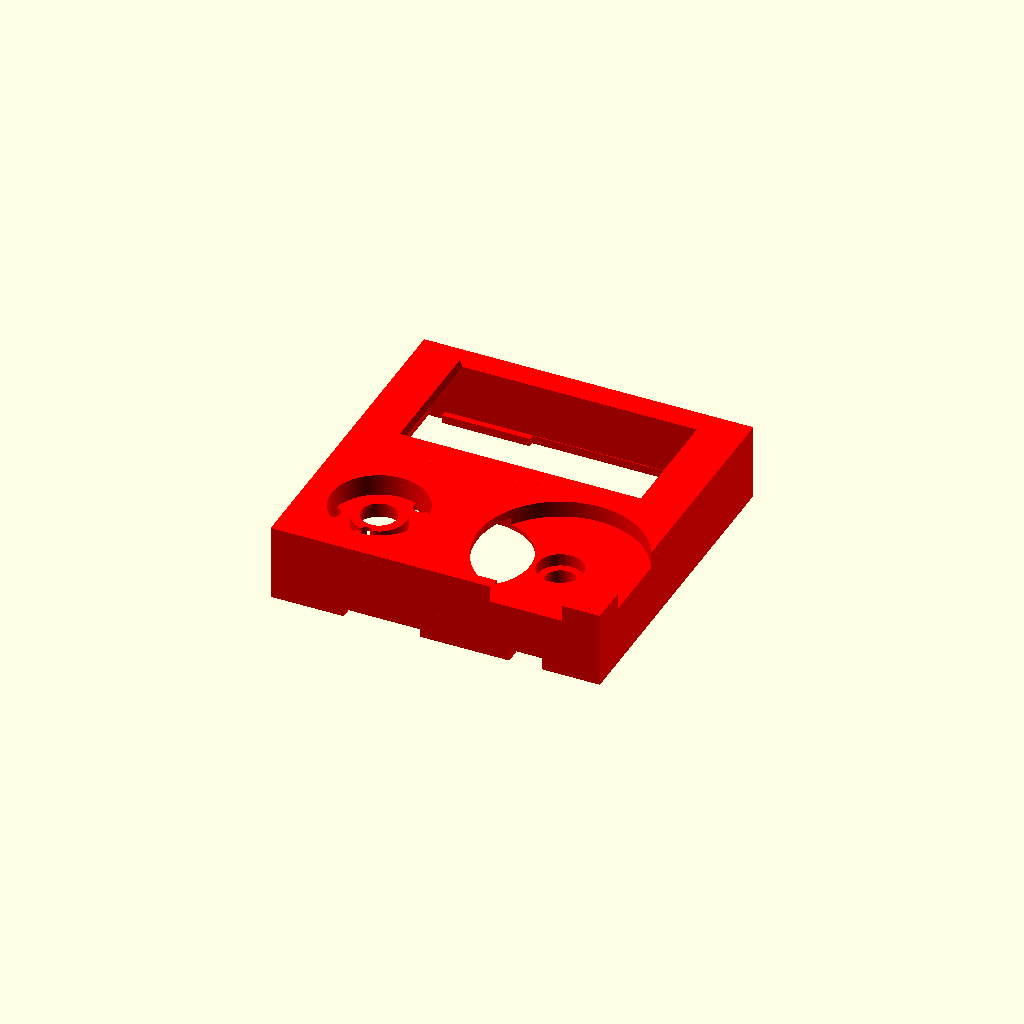
Cell 1 — every parameter at its default value.
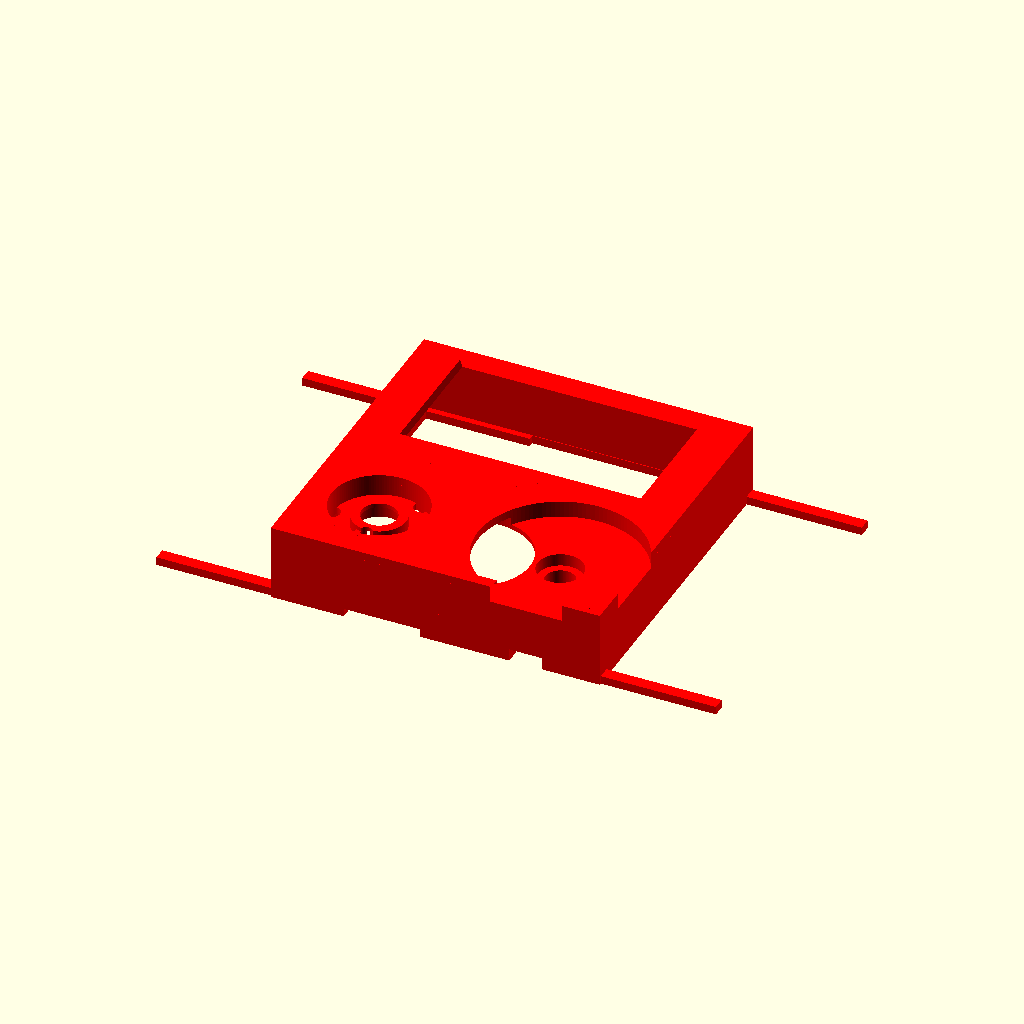
Cell 2: pcbWidth = 136 (everything else at default).
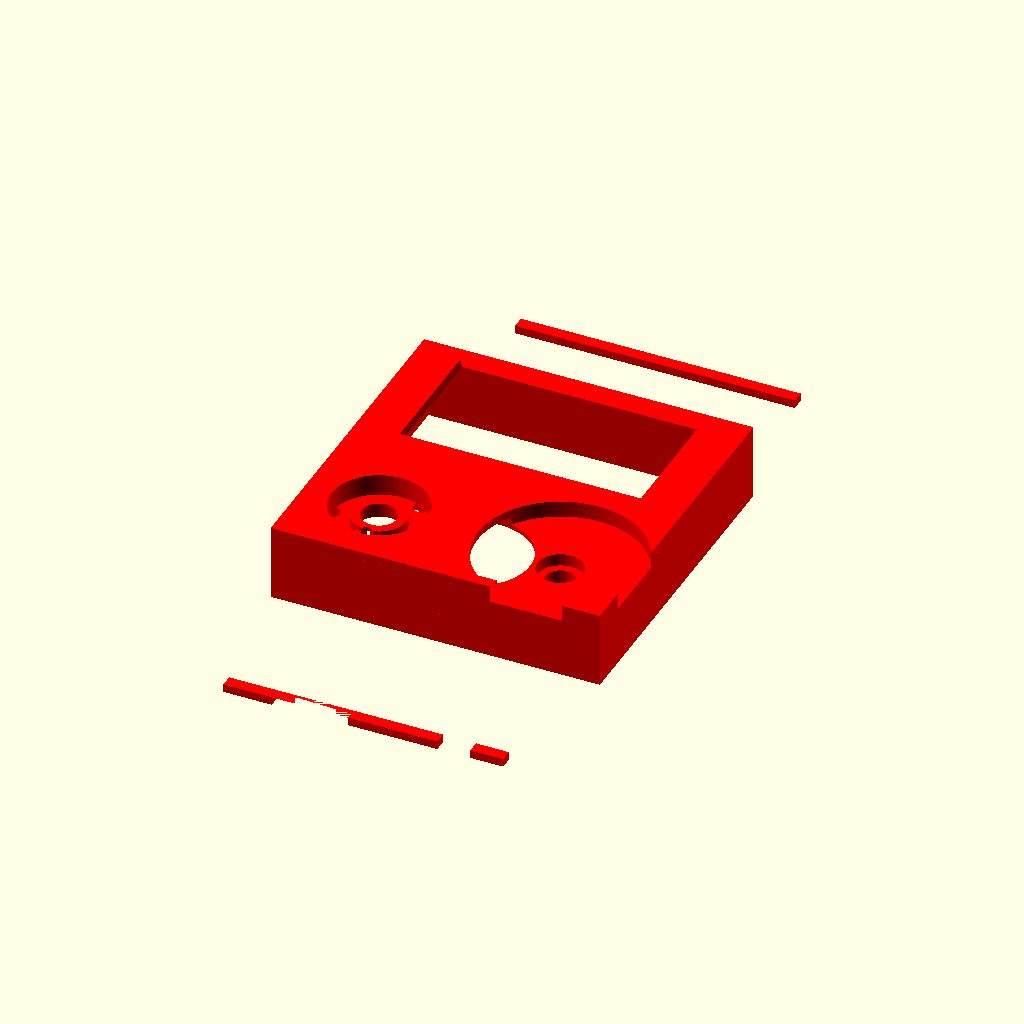
Cell 3: pcbHeight = 152 (everything else at default).
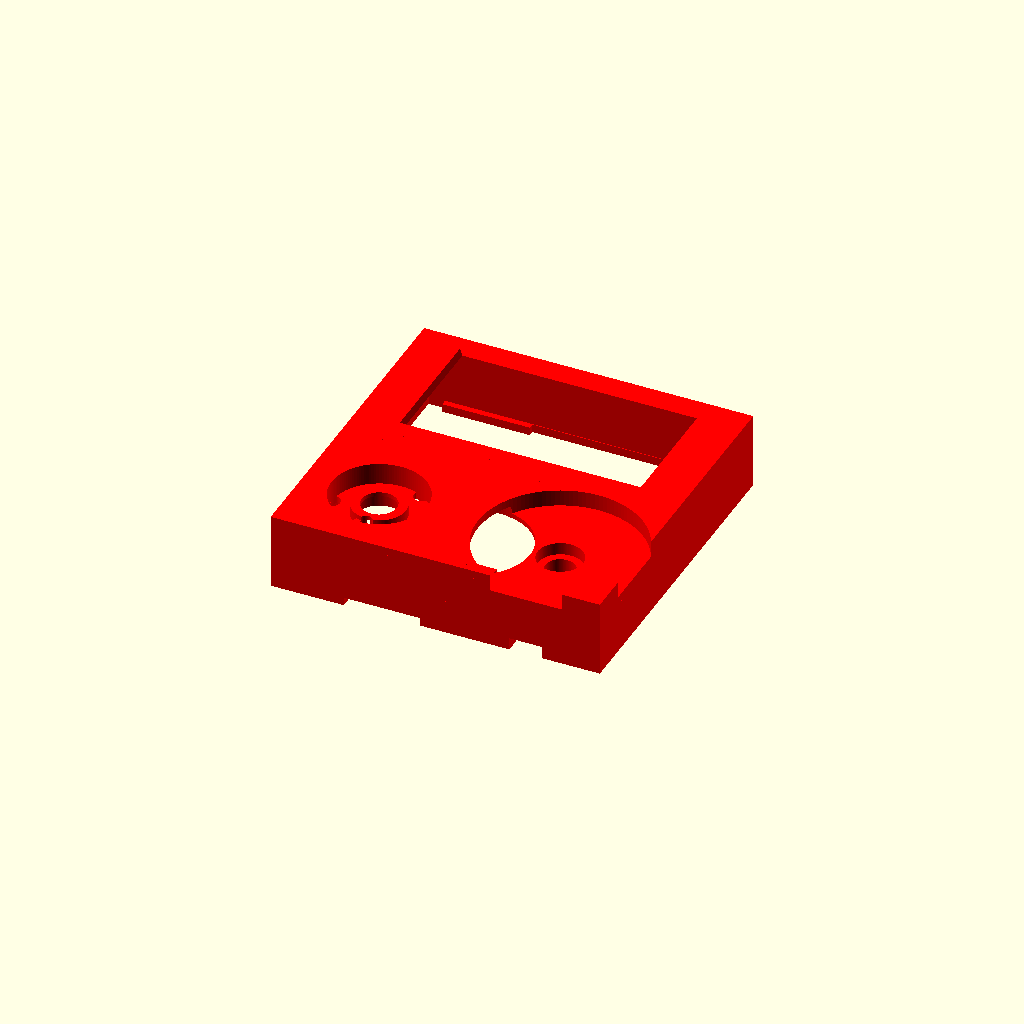
Cell 4: the same model with pcbZ1 = 6.
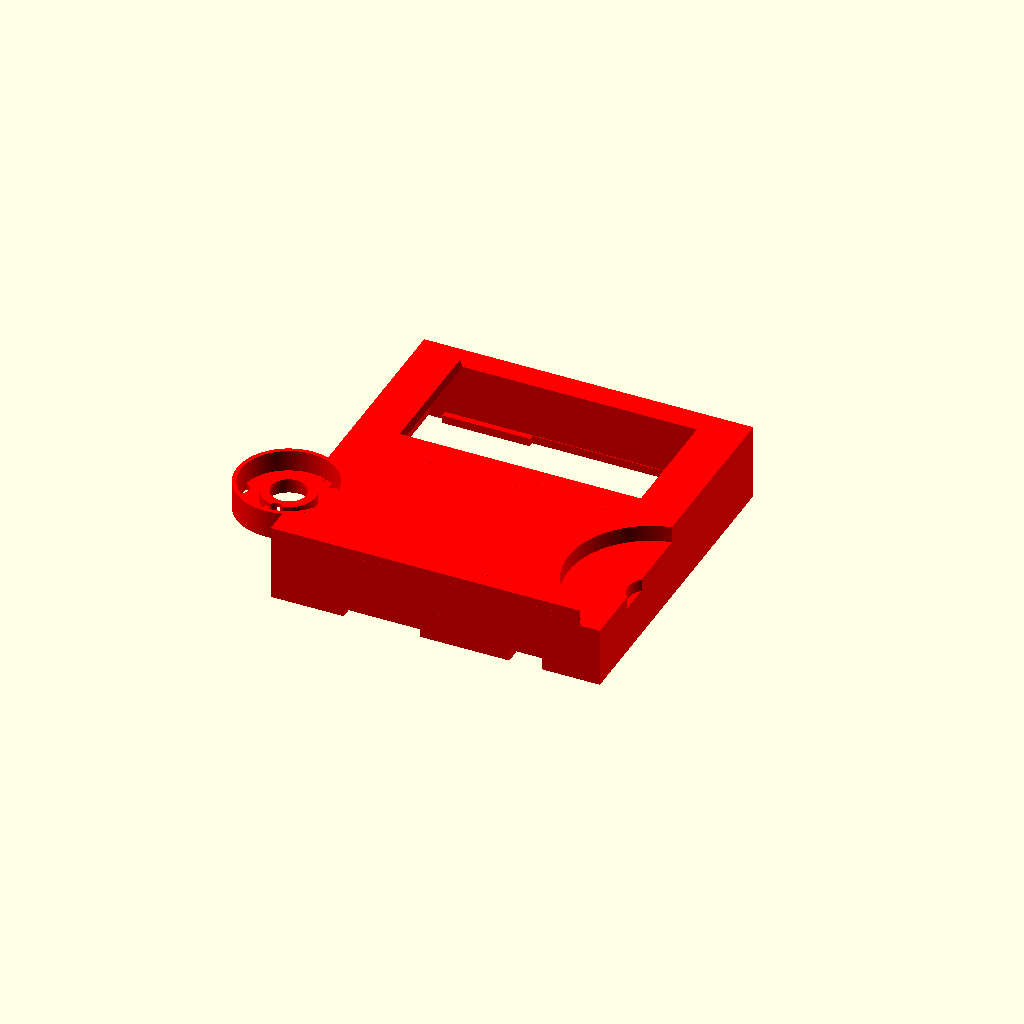
Cell 5 — potiX set to 44, the other parameters unchanged.
One fixed orthographic camera (rotation 55°, 0°, 25°; colour scheme Cornfield) for every cell.
Source of the model, cad/box.scad:
$fn = 128;

// variables

// pcb
pcbWidth = 68;
pcbHeight = 76;
pcbX = 0; // center of pcb
pcbY = 0;
pcbZ1 = 3;
pcbZ2 = pcbZ1+1.6; // mounting surface
pcbX1 = pcbX-pcbWidth/2;
pcbX2 = pcbX+pcbWidth/2;
pcbY1 = pcbY-pcbHeight/2;
pcbY2 = pcbY+pcbHeight/2;

// poti (Bourns PEC12R-4215F-S0024)
potiX = 22;
potiY = -22;
potiH1 = 7; // height of body above pcb (variant with switch)
potiH2 = 11.2; // height of shaft bearing above pcb
potiL = 17.5; // height of shaft end above pcb
potiF = 5; // shaft cutaway
potiZ1 = pcbZ2 + potiH1;
potiZ2 = pcbZ2 + potiH2;
potiZ4 = pcbZ2 + potiL;
potiZ3 = potiZ4 - potiF;
potiR1 = 3.5; // shaft bearing radius
potiR2 = 3; // shaft radius

// base
baseZ1 = 0;
baseZ2 = pcbZ1;

// cover
coverZ1 = pcbZ2;
coverZ2 = potiZ4 + 1; // use height of poti mounted on pcb plus cap
coverFit = 0.4;
coverOverlap = 2.5;

// wheel
wheelR1 = 5; // radios of shaft
wheelR2 = 19.5; // radius of wheel
wheelGap = 0.5; // visible air gab between box and wheel
wheelZ1 = potiZ3;
wheelZ2 = coverZ2 - 3; // thickness of wheel
wheelZ3 = coverZ2;

// pir lens
lensX = -potiX;
lensY = potiY;
lensDiameter = 23 + 0.1; // tolerance
lensZ2 = coverZ2 - 5.2;
lensZ0 = lensZ2 - 3;
lensZ1 = lensZ0 + 1.2 + 0.1; // tolerance

// pir sensor
pirX = lensX;
pirY = lensY;
pirDiameter1 = 8.2 + 0.3; // tolerance
pirDiameter2 = 11;
pirZ2 = coverZ2;
pirZ1 = pirZ2 - 3.5; // above rim

// photo diode
photoX = lensX;
photoY = lensY - 7;
photoDiameter1 = 3 + 0.1; // tolerance
photoDiameter2 = 4;
photoZ2 = coverZ2;
photoZ1 = photoZ2 - 4.5;

// speaker
speakerX = 2.5;
speakerY = -24;
speakerDiameter = 28;
speakerZ2 = coverZ2 - 5.2;//wheelZ2 - 1;
speakerZ1 = speakerZ2 - 5; // thickness of speaker

// micro usb
usbX = 22;
usbWidth = 8;
usbZ2 = pcbZ2 + 3; // thickness of usb connector
usbPlugWidth = 12;
usbPlugThickness = 8; // thickness of plug of usb cable

// e73 module
e73X = -13;
e73Width = 18.5;
e73Z2 = pcbZ2 + 2;

// display (2.42 inch)
displayTolerance = 0.4;
displayCableWidth1 = 13;
displayCableWidth2 = 16; // where the flat cable is connected to display
displayCableLength = 35;

// display screen (active area of display)
screenX = 0;
screenY = 20.5;
screenWidth = 57.01;
screenHeight = 29.49;
screenOffset = 1.08 + displayTolerance; // distance between upper panel border and upper screen border (tolerance at upper border)
screenX1 = screenX - screenWidth/2;
screenX2 = screenX + screenWidth/2;
screenY1 = screenY - screenHeight/2;
screenY2 = screenY + screenHeight/2;

// display panel
panelWidth = 60.5 + displayTolerance;
panelHeight = 37 + displayTolerance;
panelThickness1 = 1.2; // at side where cable is connected
panelThickness2 = 2.3;
panelX = screenX;
panelX1 = panelX - panelWidth / 2; // left border of panel
panelX2 = panelX + panelWidth / 2; // right border of panel
panelY2 = screenY + screenHeight/2+screenOffset; // upper border of panel
panelY1 = panelY2-panelHeight; // lower border of panel
panelY = (panelY2+panelY1)/2;
panelZ1 = coverZ2 - 1 - panelThickness2;
panelZ2 = coverZ2 - 1 - panelThickness1;
panelZ3 = coverZ2 - 1;
//echo(100+panelX1);
//echo(100-panelY1);
//echo(100+panelX2);
//echo(100-panelY2);

// power 
powerX1 = -12.3 - 0.4;//7.5 - 0.3;
powerX2 = 21.7 + 0.4;//27.5 + 0.3;
powerY1 = 17.5 - 0.3;//3.5 - 0.4;
powerY2 = 37.5 + 0.3;//37.5 + 0.4;
powerZ2 = pcbZ2 + 15 + 0.2;
assert(powerZ2 <= panelZ1, "power supply intersects display");

// clamps
/*
clampsX1 = -17.2 - 0.5;
clampsY1 = -14.1 - 0.5;
clampsX2 = 35.1 + 0.5;
clampsY2 = 22.7 + 0.5;
clampsZ1 = pcbZ2 + 8 + 1;
clampsZ2 = pcbZ2 + 13 + 1;
*/
clampsX1 = -16.3;
clampsX2 = 16;
clampsY1 = -10.5;
clampsY2 = 25.5;
clampsHeight = 13 + 1;


// cable hole
cableX1 = -17.0;
cableY1 = -1.6;
cableX2 = 34;
cableY2 = 10.2;
cableY = (cableY1 + cableY2) / 2;
fixationHeight = cableY2 - cableY1 - 2 * 2;


// box with center/size in x/y plane and z ranging from z1 to z2
module box(x, y, w, h, z1, z2) {
	translate([x-w/2, y-h/2, z1])
		cube([w, h, z2-z1]);
}

module cuboid(x1, y1, x2, y2, z1, z2) {
	translate([x1, y1, z1])
		cube([x2-x1, y2-y1, z2-z1]);
}

module barrel(x, y, r, z1, z2) {
	translate([x, y, z1])
		cylinder(r=r, h=z2-z1);
}

module cone(x, y, r1, r2, z1, z2) {
	translate([x, y, z1])
		cylinder(r1=r1, r2=r2, h=z2-z1);
}
/*
module longHoleX(x, y, r, l, z1, z2) {
	barrel(x=x-l/2, y=y, r=r, z1=z1, z2=z2);
	barrel(x=x+l/2, y=y, r=r, z1=z1, z2=z2);
	box(x=x, y=y, w=l, h=r*2, z1=z1, z2=z2);
}

module longHoleY(x, y, r, l, z1, z2) {
	barrel(x=x, y=y-l/2, r=r, z1=z1, z2=z2);
	barrel(x=x, y=y+l/2, r=r, z1=z1, z2=z2);
	box(x=x, y=y, w=r*2, h=l, z1=z1, z2=z2);
}
*/
module frustum(x, y, w1, h1, w2, h2, z1, z2) {
	// https://en.wikibooks.org/wiki/OpenSCAD_User_Manual/Primitive_Solids#polyhedron	
	points = [
		// lower square
		[x-w1/2,  y-h1/2, z1],  // 0
		[x+w1/2,  y-h1/2, z1],  // 1
		[x+w1/2,  y+h1/2, z1],  // 2
		[x-w1/2,  y+h1/2, z1],  // 3
		// upper square
		[x-w2/2,  y-h2/2, z2],  // 4
		[x+w2/2,  y-h2/2, z2],  // 5
		[x+w2/2,  y+h2/2, z2],  // 6
		[x-w2/2,  y+h2/2, z2]]; // 7
	faces = [
		[0,1,2,3],  // bottom
		[4,5,1,0],  // front
		[7,6,5,4],  // top
		[5,6,2,1],  // right
		[6,7,3,2],  // back
		[7,4,0,3]]; // left  
	polyhedron(points, faces);
}

module wheel(x) {
	y = potiY;

	// wheel
	difference() {
		// wheel
		barrel(x=x, y=y, r=wheelR2, z1=wheelZ2, z2=wheelZ3);

		// cutout for poti shaft (with tolerance)
		box(x=x, y=y, w=10, h=4.5, z1=1, z2=potiZ4+0.1);
		box(x=x, y=y, w=4.5, h=10, z1=1, z2=potiZ4+0.1);
	}
	
	// shaft holder for poti shaft
	difference() {
		intersection() {
			// box that has 1mm wall on sides
			box(x=x, y=y, w=8, h=8, z1=wheelZ1, z2=wheelZ2+1);

			// make round corners
			barrel(x=x, y=y, r=wheelR1, z1=wheelZ1, z2=wheelZ2+1);
		}

		// subtract rounded hole
		intersection() {
			box(x=x, y=y, w=potiR2*2, h=potiR2*2, z1=wheelZ1-1, z2=wheelZ3-1);
			barrel(x=x, y=y, r=3.8, z1=wheelZ1-1, z2=wheelZ3-1);
		}
	}
	
	// poti shaft cutaway
	difference() {
		// fill shaft cutaway which is 1.5mm
		union() {
			box(x=x, y=y+2.5, w=1, h=2, z1=potiZ3, z2=wheelZ3-2);
			box(x=x, y=y+2.0, w=2, h=1, z1=potiZ3, z2=wheelZ3-2);
		}

		// subtract slanted corners to ease insertion of poti shaft
		translate([x, y+1.6, potiZ3-0.5])
			rotate([30, 0, 0])
				box(x=0, y=0, w=4, h=1, z1=0, z2=2);
	}
}

// for adding wheel base
module wheelBase(x, y) {
	// base in z-direction: 1mm air, 2mm wall
	barrel(x=x, y=y, r=wheelR2+wheelGap+2, z1=wheelZ2-1-2, z2=wheelZ3);
	
	// shaft radial: 5mm wheel shaft, air gap, 1mm wall
	// zhaft z-direction: 2mm wall, 1mm air, wheel
	barrel(x=x, y=y, r=wheelR1+wheelGap+1, z1=wheelZ1-2-1, z2=wheelZ3);

	// shaft radial: poti shaft, no air gap, 1.5mm wall
	barrel(x=x, y=y, r=potiR1+1.5, z1=potiZ1, z2=wheelZ3);
}

// for subtracting from wheel base
module potiCutout(x, y) {
	// cutout for wheel: 3mm wheel, 1mm air
	barrel(x=x, y=y, r=wheelR2+wheelGap, z1=wheelZ2-1, z2=coverZ2+1);

	// hole for poti shaft bearing
	barrel(x=x, y=y, r=potiR1+0.1, z1=pcbZ2, z2=wheelZ2);

	// hole for poti shaft
	barrel(x=x, y=y, r=potiR2+0.1, z1=pcbZ2, z2=wheelZ2);

	// hole for wheel shaft
	barrel(x=x, y=y, r=wheelR1+wheelGap, z1=wheelZ1-1, z2=wheelZ2);
}

/*
module sensorCutout(x, y) {
	//barrel(x=x, y=y, r=12.4/2, z1=pcbZ2, z2=coverZ2+1);
	//barrel(x=x, y=y, r=13.4/2, z1=pcbZ2, z2=coverZ2-1);
	barrel(x, y,
		23/2,
		pcbZ2,
		coverZ2+1);
}
*/
/*
module speakerCutout() {

	barrel(speakerX, speakerY,
		speakerDiameter/2,
		wheelZ2-3.1, wheelZ2-1);
			//	barrel(speakerX, speakerY, speakerDiameter/2-1,
			//		speakerZ2-2, coverZ2);

}
*/
// snap lock between cover and base
module snap(x, l) {
	translate([x, 0, coverZ1+1])
		rotate([0, 45, 0])
			cuboid(x1=-0.65, x2=0.65, y1=-l/2, y2=l/2, z1=-0.65, z2=0.65);
}

module usb() {
	color([0.5, 0.5, 0.5])
	box(x=usbX, y=pcbY1+1, w=usbWidth, h=10, z1=pcbZ2-0.1, z2=usbZ2);		
}

module usbPlug() {
	usbPlugZ1 = (usbZ1+usbZ2)/2-usbPlugThickness/2;
	color([0, 0, 0])
	box(x=usbX, y=pcbY1-10, w=usbPlugWidth, h=14,
		z1=usbPlugZ1, z2=usbPlugZ1+usbPlugThickness);		
}

module e73() {
	color([0.0, 0.6, 0.0])
	box(x=e73X, y=pcbY1+1, w=e73Width, h=10, z1=pcbZ2-0.1, z2=e73Z2);			
}

module drill(x, y, d) {
//	barrel(x, y, d+0.2, pcbZ2-4, pcbZ2);
	h1 = d + 1;
	w1 = h1;
	h2 = d + 0.2;
	w2 = h2;
	frustum(x, y, w2, h2, w1, h1, pcbZ1-1.5, pcbZ1+0.1);
	box(x, y, w2, h2, pcbZ2-4, pcbZ1);	
}

// generated from .drl files using drill2cad.py
module drills() {
	drill(-24, 13.37, 0.8);
	drill(-24, 5.75, 0.8);
	drill(-21.46, 13.37, 0.8);
	drill(-21.46, 5.75, 0.8);
	drill(-18.92, 13.37, 0.8);
	drill(-18.92, 5.75, 0.8);
	drill(-23.796, -10.204, 0.8);
	drill(-23.796, -13.796, 0.8);
	drill(-20.204, -10.204, 0.8);
	drill(-32.3, -23.9, 1);
	drill(-32.3, -26.44, 1);
	drill(-22, -27.71, 1);
	drill(-22, -30.25, 1);
	drill(-30.47, -35.2, 1);
	drill(-27.93, -35.2, 1);
	drill(-25.39, -35.2, 1);
	drill(-22.85, -35.2, 1);
	drill(-17.65, 34.4, 1);
	drill(-10.15, 32.2, 1);
	drill(19.5, -15, 1);
	drill(19.5, -29.5, 1);
	drill(22, -29.5, 1);
	drill(24.5, -15, 1);
	drill(24.5, -29.5, 1);
	drill(9.8, 5.8, 1.1);
	drill(15, 35.2, 1.1);
	drill(20, 35.2, 1.1);
	drill(25.2, 5.8, 1.1);
	drill(-13.8, 20.5, 1.1);
	drill(-13.8, 15.3, 1.1);
	drill(-8.8, 20.5, 1.1);
	drill(-8.8, 15.5, 1.1);
	drill(-3.8, 20.5, 1.1);
	drill(-3.8, 15.5, 1.1);
	drill(1.2, 20.5, 1.1);
	drill(1.2, 15.5, 1.1);
	drill(6.2, 20.5, 1.1);
	drill(6.2, 15.5, 1.1);
	drill(-12.5, -1.5, 1.1);
	drill(-12.5, -6.5, 1.1);
	drill(-7.5, -1.5, 1.1);
	drill(-7.5, -6.5, 1.1);
	drill(-2.5, -1.5, 1.1);
	drill(-2.5, -6.5, 1.1);
	drill(2.5, -1.5, 1.1);
	drill(2.5, -6.5, 1.1);
	drill(7.5, -1.5, 1.1);
	drill(7.5, -6.5, 1.1);
	drill(12.5, -1.5, 1.1);
	drill(12.5, -6.5, 1.1);
	drill(19.1, -36.5, 1.1);
	drill(24.9, -36.5, 1.1);
	drill(15.9, -22, 2.2);
	drill(28.1, -22, 2.2);
}

module base() {
color([0.3, 0.3, 1]) {
	difference() {
		union() {
			difference() {
				// base with slanted walls
				union() {
					box(x=0, y=0, w=76-coverFit, h=76-coverFit,
						z1=0, z2=pcbZ1);
				
					// cover snap
					box(-(76-coverFit)/2+1, 0, 2, 76-coverFit,
						0, coverZ1+coverOverlap);
					box((76-coverFit)/2-1, 0, 2, 76-coverFit,
						0, coverZ1+coverOverlap);
				}
				
				// subtract inner volume
				box(x=0, y=0, w=72-coverFit, h=72-coverFit, z1=2, z2=coverZ2);
			
				// subtract snap lock
				snap(-76/2, 44);
				snap(76/2, 44);			
			}
		}
		
		// subtract drills
		drills();

		// subtract mounting screw holes
		for (i = [-2 : 2]) {
			//cone(cos(i) * 60 - 30, sin(i) * 60, 1.4, 3, -0.1, 2.1);
			//cone(30 - cos(i) * 60, sin(i) * 60, 1.4, 3, -0.1, 2.1);
			cone(-30, i, 1.4, 3, -0.1, 2.1);
			cone(30, i, 1.4, 3, -0.1, 2.1);
			cone(i, -30, 1.4, 3, -0.1, 2.1);
			cone(i, 30, 1.4, 3, -0.1, 2.1);
		}

		// subtract cable hole
		cuboid(clampsX1-3, clampsY1-8, clampsX2+3, clampsY2+0.5,
			pcbZ1 - clampsHeight, pcbZ1);
	}

	// poti support
	barrel(potiX, potiY, 2, 0, pcbZ1);
} // color
}

module cover() {
color([1, 0, 0]) {
	difference() {
		union() {
			difference() {
				union() {
					// box
					difference() {
						box(x=0, y=0, w=80, h=80, z1=coverZ1, z2=coverZ2);
						
						// subtract inner volume, leave 2mm wall
						box(x=0, y=0, w=76, h=76, z1=coverZ1-1, z2=coverZ2-2);
					}

					// speaker support and border
					barrel(speakerX, speakerY,
						speakerDiameter/2+1,
						speakerZ2-1, coverZ2);
				}
				
				// subtract pir lens cutout
				//sensorCutout(x=-potiX, y=potiY-7);
				//sensorCutout(x=-potiX, y=potiY+10);
				barrel(lensX, lensY,
					lensDiameter/2,
					lensZ2, coverZ2+1);					
			}
			
			intersection() {
				// poti base
				wheelBase(x=potiX, y=potiY);
			
				// cut away poti base outside of cover and at display
				cuboid(x1=-40, y1=-40, x2=40, y2=panelY1, z1=pcbZ2, z2=coverZ2-2);
			}
			
			// lower display holder
			box(x=panelX, y=panelY1-0.5, w=panelWidth+2, h=3,
				z1=panelZ1, z2=coverZ2);
			box(x=panelX, y=panelY1, w=panelWidth+2, h=2,
				z1=panelZ2-2, z2=panelZ2);
		
			// upper display holder (not needed bacause of power supply)
			//box(panelX, panelY2-0.5,
			//	10, 1,
			//	pcbZ2, panelZ1);
			
			// lower pcb support
			box(pcbX, pcbY1, pcbWidth, 3, pcbZ2, pcbZ2+2);

			// upper pcb support
			box(pcbX, pcbY2, pcbWidth, 3, pcbZ2, pcbZ2+2);
		
			// display cable support
			box(0, -10, displayCableWidth1, 2,
				speakerZ2-1, coverZ2);

			// pir lens border
			difference() {
				barrel(lensX, lensY,
					lensDiameter/2+1,
					lensZ1, coverZ2);
				barrel(lensX, lensY,
					lensDiameter/2,
					lensZ1-1, coverZ2+1);	
			}

			// pir lens bottom
			difference() {
				barrel(lensX, lensY,
					lensDiameter/2+1,
					lensZ1, lensZ2);
				barrel(lensX+lensDiameter/2*cos(60), lensY+lensDiameter/2*sin(60),
					4/2,
					lensZ1-1, lensZ2+1);
				barrel(lensX+lensDiameter/2*cos(-60), lensY+lensDiameter/2*sin(-60),
					4/2,
					lensZ1-1, lensZ2+1);
				barrel(lensX+lensDiameter/2*cos(180), lensY+lensDiameter/2*sin(180),
					4/2,
					lensZ1-1, lensZ2+1);
			}

			// pir sensor holder
			barrel(pirX, pirY,
				pirDiameter2/2+1,
				lensZ1, pirZ1+1);
			
			// photo diode holder
			barrel(photoX, photoY,
				photoDiameter2/2+1,
				lensZ1, photoZ1+1);

			// speaker holder
			box(speakerX, (-40+speakerY)/2,
				10, (speakerY--40),
				speakerZ1-1, speakerZ1);			
		}
		
		// subtract poti cutout for wheel and axis
		potiCutout(x=potiX, y=potiY);		

		// subtract pir sensor cutout
		barrel(pirX, pirY,
			pirDiameter1/2,
			pcbZ2, pirZ2+1);
		barrel(pirX, pirY,
			pirDiameter2/2,
			pcbZ2, pirZ1);

		// subtract photo diode cutout
		barrel(photoX, photoY,
			photoDiameter1/2,
			pcbZ2, photoZ2+1);
		barrel(photoX, photoY,
			photoDiameter2/2,
			pcbZ2, photoZ1);
		

		// subtract speaker cutout
		barrel(speakerX, speakerY,
			speakerDiameter/2,
			speakerZ2-2, speakerZ2);
		barrel(speakerX, speakerY,
			speakerDiameter/2-1,
			speakerZ2-2, coverZ2-2);

		// subtract display screen window
		frustum(x=screenX, y=screenY,
			w1=screenWidth-4, h1=screenHeight-4,
			w2=screenWidth+4, h2=screenHeight+4,
			z1=coverZ2-3, z2=coverZ2+1);

		// subtract display panel (glass carrier)
		box(x=panelX, y=panelY, w=panelWidth, h=panelHeight,
			z1=panelZ2, z2=panelZ3);

		// subtract display cable cutout
		box(x=panelX, y=panelY1, w=displayCableWidth2, h=6,
			z1=panelZ3-10, z2=panelZ3+0.2);
		cuboid(x1=panelX1, y1=panelY1, x2=panelX2, y2=panelY1+5,
			z1=panelZ2, z2=panelZ3+0.2);
		frustum(x=screenX, y=panelY1, 
			w1=displayCableWidth1, h1=45,
			w2=displayCableWidth1, h2=6,
			z1=panelZ3-10, z2=panelZ3-0.5);
	
		// subtract usb plug
		//usbPlug();
		
		// subtract power and clamps
		power();
		e73();
		usb();
		//clamps();
	}		

	// snap lock between cover and base
	snap(-(76)/2, 40);
	snap((76)/2, 40);
} // color
}

module pcb() {
	color([0, 0.6, 0, 0.3])
	box(x=pcbX, y=pcbY, w=pcbWidth, h=pcbHeight,
		z1=pcbZ1, z2=pcbZ2);
}

module poti(x) {
	y = potiY;
	color([0.5, 0.5, 0.5]) {
		//box(x=x, y=y, w=13.4, h=12.4, z1=pcbZ2, z2=potiZ1);
		//box(x=x, y=y, w=15, h=6, z1=pcbZ2, z2=potiZ1);
		barrel(x=x, y=y, r=potiR1, z1=pcbZ2, z2=potiZ2);
		difference() {
			barrel(x=x, y=y, r=potiR2, z1=pcbZ2, z2=potiZ4);
			box(x=x, y=y+potiR2, w=10, h=3, z1=potiZ3, z2=potiZ4+0.5);
		}
	}
}

module relays() {
	color([1, 1, 1]) {
		cuboid(-23.2, 22.8, 37.5, 37.5, pcbZ2, pcbZ2+9.2);
	}
}

module power() {
	color([0, 0, 0]) {
		cuboid(powerX1, powerY1, powerX2, powerY2, pcbZ2-0.1, powerZ2);
	}	
}

module clamps() {
	color([0.8, 0.8, 0.8]) {
		cuboid(clampsX1, clampsY1, clampsX2, clampsY2,
			pcbZ1 - clampsHeight, pcbZ1);
		
		//x = (clampsX1 + clampsX2) / 2;
		//y = (clampsY1 + clampsY2) / 2;
		//w = clampsX2 - clampsX1;
		//h = clampsY2 - clampsY1;
		//box(x, y, w, h, pcbZ2, pcbZ2+8);
		//frustum(x, y, w, h, w, h-10, clampsZ1, clampsZ2);
	}		
}

// casing parts that need to be printed
//base();
cover();
//wheel(potiX);


// reference parts
//pcb();
//poti(potiX);
//usb();
//usbPlug();
//e73();
//relays();
//power();
//clamps();
Parameter table extracted from the source (name, type, default, range or options):
pcbWidth: number, default 68
pcbHeight: number, default 76
pcbX: number, default 0
pcbY: number, default 0
pcbZ1: number, default 3
potiX: number, default 22
potiY: number, default -22
potiH1: number, default 7
potiH2: number, default 11.2
potiL: number, default 17.5
potiF: number, default 5
potiR1: number, default 3.5
potiR2: number, default 3
baseZ1: number, default 0
coverFit: number, default 0.4
coverOverlap: number, default 2.5
wheelR1: number, default 5
wheelR2: number, default 19.5
wheelGap: number, default 0.5
pirDiameter2: number, default 11
photoDiameter2: number, default 4
speakerX: number, default 2.5
speakerY: number, default -24
speakerDiameter: number, default 28
usbX: number, default 22
usbWidth: number, default 8
usbPlugWidth: number, default 12
usbPlugThickness: number, default 8
e73X: number, default -13
e73Width: number, default 18.5
displayTolerance: number, default 0.4
displayCableWidth1: number, default 13
displayCableWidth2: number, default 16
displayCableLength: number, default 35
screenX: number, default 0
screenY: number, default 20.5
screenWidth: number, default 57.01
screenHeight: number, default 29.49
panelThickness1: number, default 1.2
panelThickness2: number, default 2.3
clampsX1: number, default -16.3
clampsX2: number, default 16
clampsY1: number, default -10.5
clampsY2: number, default 25.5
cableX1: number, default -17
cableY1: number, default -1.6
cableX2: number, default 34
cableY2: number, default 10.2
